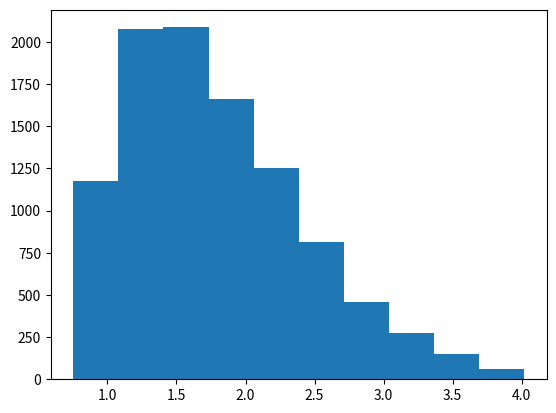

Write Python code to recreate this figure.
'''
Implementation for the Monte_carlo algorithms in chaper 4 of AI handbook
- ref: http://www.huaxiaozhuan.com/%E6%95%B0%E5%AD%A6%E5%9F%BA%E7%A1%80/chapters/4_monte_carlo.html
'''

from math import pi
import numpy as np
import random
from random import randint
from collections import Counter
from scipy import stats
import matplotlib.pyplot as plt




def Possion_Solution(n):
    '''
    1.1 布丰投针问题
    We will skip the prove part which means direct mimic the possion process
    to compute approximate of `π`(Pi)

    In our experiment, 10^6 reach the res can reach np.isclose(sim_pi, pi) == True
    '''

    #define a class of needle flip
    class Needle_fp():
        def __init__(self, span, l):
            #the distance of half needle to parallels in a vertial direction
            self.x = None	#range(0, span/2)
            #the triangle of needle pose to parallels
            self.y = None	#range(0, pi/2)
            self.span = span
            self.l = l

        def flip(self):
            #for the variable fo x and y is a uniform distribution, we will
            #use uniform to sample their values
            self.x = random.uniform(0, self.span/2)
            self.y = random.uniform(0, pi/2)
            return (self.x, self.y)

    #Frist, define a needle flip
    span, l = 10, 9.5
    processor = Needle_fp(span, l)
    
    record = [processor.flip() for _ in range(n)]
    
    #valid record: x < l/2*sin(y), use count to compute the valide probability
    Prob = len([rec for rec in record if rec[0] < (l/2)*np.sin(rec[1])])/n

    #compute pi
    # the prob is 2*l/(pi*span)
    sim_pi = ((2*l)/Prob)/span
    print(sim_pi)
    return np.isclose(sim_pi, pi)



#print("Whether the `pi` we computed is closed to math.pi?: {}".format(Possion_Solution(10000000)))



'''
1.2 蒙特卡洛积分
'''

'''
1.3  蒙特卡洛采样
'''
# - Inverse Sampling
def sampleExp(Lambda = 2,maxCnt = 50000):
    ys = []
    standardXaxis = []
    standardExp = []
    for i in range(maxCnt):
        u = np.random.random()
        y = -1/Lambda*np.log(1-u) #F-1(X) the inverse function
        ys.append(y)
    for i in range(1000):
        t = Lambda * np.exp(-Lambda*i/100)
        standardXaxis.append(i/100)
        standardExp.append(t)
    plt.plot(standardXaxis,standardExp,'r')
    plt.hist(ys,1000,normed=True)
    plt.show()


# reject sampling
def Importance_sampling(k=3, maxCnt = 50000):
    #let's try to sample a exp distribution with reject sampling
    
    #define simpler sampling
    def g():
        #we want a distribution close to exp, the Taylor expansion of e^x is nearly equal to 1 + x ...
        #let define this distribution as 2/3(x+1)
        return np.exp(np.random.uniform()) / (2/3 * (1+np.random.uniform()))

    samples = []
    while len(samples) < maxCnt:
        samples.append(g())
        #alpha = np.exp(np.random.uniform()) / u
        #if u <= alpha:
        #    samples.append(u)

    plt.hist(samples, bins = 10)
    plt.show()
    #We will see the plot is close to exp distrbution

Importance_sampling(maxCnt = 10000)




'''
3.1 MCMC 算法
- MH 算法
'''



def Gibbs_sampling():
    '''
    3.2 Gibbs 算法
    We want to sample a target sequence follow distribution of {0.5, 0.5}
    from a mulitinominal distribution of {p1->list, p2->list}(see load_toy_data)
    '''
    
    def load_toy_data():
        global p1, p2
        p1 = np.array([randint(0, 1000) for _ in range(100)])
        p1 = [p1[i]/p1.sum() for i in range(100)]
        p2 = np.array([randint(0, 500) for _ in range(50)])
        p2 = [p2[i]/p2.sum() for i in range(50)]

        data = [(np.random.multinomial(1, p1).argmax(), np.random.multinomial(1, p2).argmax())\
             for _ in range(100)]
        return np.array(data)

    def Prior(label):
        cnt = Counter(label)

        prior = {}
        for k in cnt.keys():
            prior[k] = cnt[k] / len(label)
        return prior

    def condition_Prob(cond_var, prior_var):
        '''Compute the condition probability of cond_var vs prior variable'''
        #get value and index of condition and prior
        prior_idx, prior_val = prior_var
        cond_idx, cond_val = cond_var

        #prior probability
        prior_prob = feature_priors[prior_idx][prior_val]

        #get condition samples
        samples = [sample[cond_idx] for sample in data if sample[prior_idx] == prior_val]

        #condition probability
        cond_Prob = Prior(samples)[cond_val] * prior_prob 
        return round(cond_Prob, 5)


    def construct_transfer_matrix(samples):
        n = len(samples)
        transfer_Matrix = [[0 for _ in range(n)] for _ in range(n)]

        for i in range(n):
            for j in range(n):
                sample_idx = (samples[i][0] - samples[j][0])/np.mean([samples[i][0], samples[j][0]]) + \
                    (samples[i][1] - samples[j][1])/np.mean([samples[i][1], samples[j][1]])
                sample_idx = 1 - sample_idx/2

                if i == j:
                    transfer_Matrix[i][j] = float('-inf')
                elif samples[i][0] == samples[j][0]:
                    transfer_Matrix[i][j] = condition_Prob((1, samples[j][1]), (0, samples[i][0])) * sample_idx
                elif samples[i][1] == samples[j][1]:
                    transfer_Matrix[i][j] = condition_Prob((0, samples[j][0]), (1, samples[i][1])) * sample_idx
                else:
                    transfer_Matrix[i][j] = 0.

        return transfer_Matrix

    global data
    data = load_toy_data()
    n_feature = data.shape[1]
    
    global feature_priors
    feature_priors = [Prior(data[:, i]) for i in range(n_feature)]

    trans_matrix_Q = construct_transfer_matrix(data)
    #for x in trans_matrix_Q: print(x)

    #iteration the detailed balance condition
    #sample 10 instance as seqence

    seq_idx = [random.randint(0, 99) for _ in range(10)]
    seq = np.array([data[idx] for idx in seq_idx])

    iters = 100
    while iters:
        for i in range(len(seq)):
            seq_idx[i] = np.argmax(trans_matrix_Q[seq_idx[i]])
            seq[i] = data[seq_idx[i]]

        print([tuple(x) for x in list(seq)])
        iters -= 1
    print("We can see the sample transfer state of variable-1 and variable-2 stick to the distribution of [0.5, 0.5]\
        . While the Source data follow the multibinominal of [p1 = {},\n p2 ={}]".format(p1, p2))


#Gibbs_sampling()